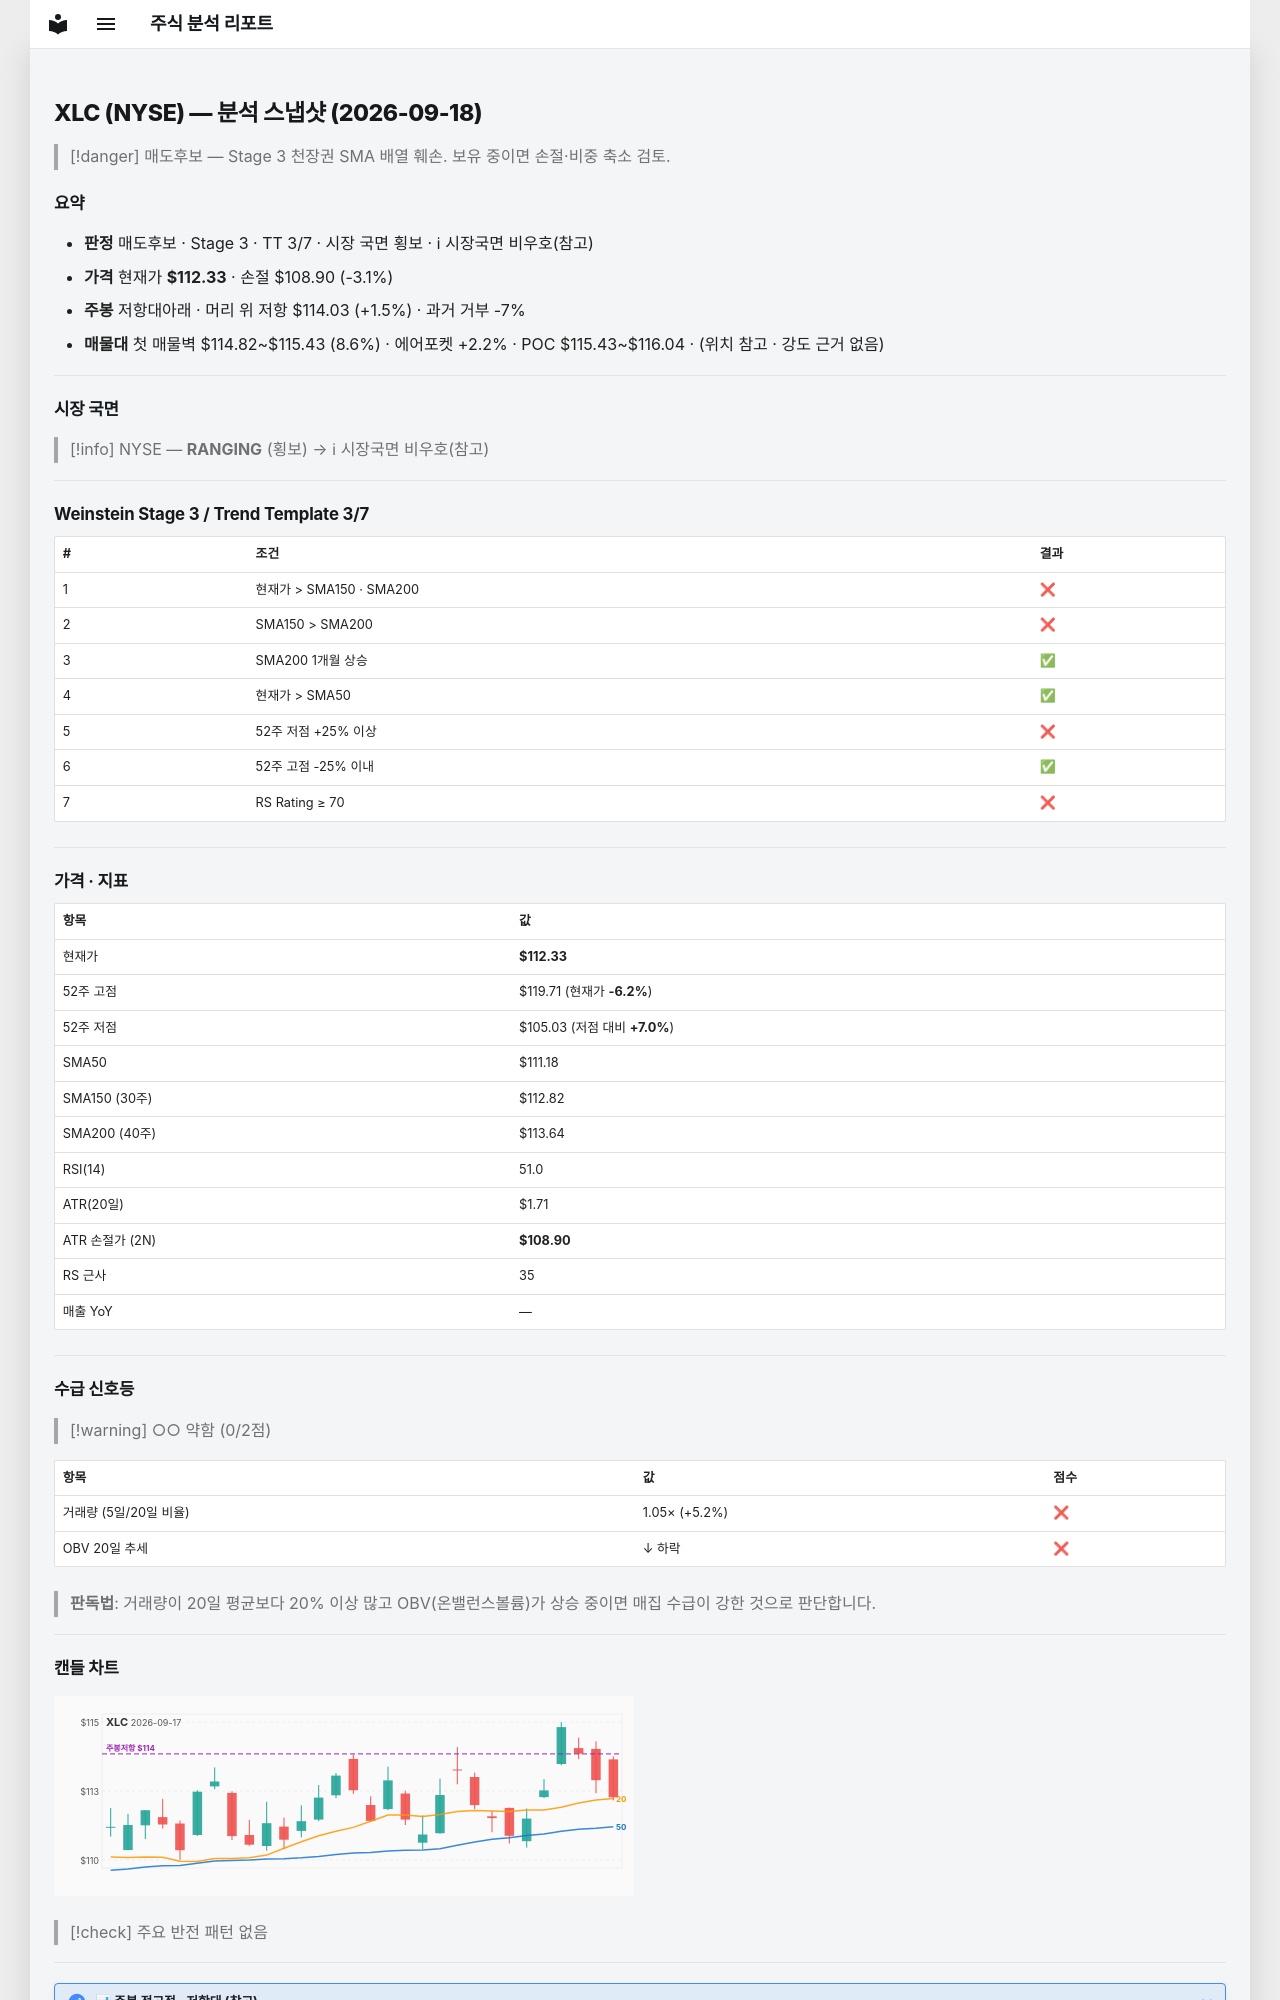

repository: soloandco/stock-reports · page: snapshots/XLC-2026-09-18/index.html · generator: mkdocs

---
type: analysis-snapshot
title: XLC 분석 스냅샷
ticker: XLC
market: NYSE
created: 2026-09-18
updated: 2026-09-18
bar-date: 2026-09-17
verdict: 매도후보
real-rr: 0.50
sma50-gap-pct: 1.0
weekly-position: 저항대아래
weekly-overhead-price: 114.03
weekly-overhead-pct: 1.5
stage: 3
trend-template-score: 3
tt-max: 7
price: 112.33000183105469
stop-price: 108.90284117769485
market-regime: RANGING
supply-demand-score: 0/2
supply-demand-label: 약함
status: tracking
tags:
  - stock-agent
  - watchlist
  - XLC
  - analysis
related:
  - "[[analysis-template]]"
---

# XLC (NYSE) — 분석 스냅샷 (2026-09-18)

> [!danger] 매도후보 — Stage 3 천장권
> SMA 배열 훼손. 보유 중이면 손절·비중 축소 검토.

## 요약

- **판정** 매도후보 · Stage 3 · TT 3/7 · 시장 국면 횡보 · ℹ 시장국면 비우호(참고)
- **가격** 현재가 **$112.33** · 손절 $108.90 (-3.1%)
- **주봉** 저항대아래 · 머리 위 저항 $114.03 (+1.5%) · 과거 거부 -7%
- **매물대** 첫 매물벽 $114.82~$115.43 (8.6%) · 에어포켓 +2.2% · POC $115.43~$116.04 · (위치 참고 · 강도 근거 없음)

---

## 시장 국면

> [!info] NYSE — **RANGING** (횡보) → ℹ 시장국면 비우호(참고)

---

## Weinstein Stage 3 / Trend Template 3/7

| # | 조건 | 결과 |
|---|------|------|
| 1 | 현재가 > SMA150 · SMA200 | ❌ |
| 2 | SMA150 > SMA200 | ❌ |
| 3 | SMA200 1개월 상승 | ✅ |
| 4 | 현재가 > SMA50 | ✅ |
| 5 | 52주 저점 +25% 이상 | ❌ |
| 6 | 52주 고점 -25% 이내 | ✅ |
| 7 | RS Rating ≥ 70 | ❌ |

---

## 가격 · 지표

| 항목 | 값 |
|------|---|
| 현재가 | **$112.33** |
| 52주 고점 | $119.71 (현재가 **-6.2%**) |
| 52주 저점 | $105.03 (저점 대비 **+7.0%**) |
| SMA50 | $111.18 |
| SMA150 (30주) | $112.82 |
| SMA200 (40주) | $113.64 |
| RSI(14) | 51.0 |
| ATR(20일) | $1.71 |
| ATR 손절가 (2N) | **$108.90** |
| RS 근사 | 35 |
| 매출 YoY | — |

---
## 수급 신호등

> [!warning] ○○ 약함 (0/2점)

| 항목 | 값 | 점수 |
|------|------|------|
| 거래량 (5일/20일 비율) | 1.05× (+5.2%) | ❌ |
| OBV 20일 추세 | ↓ 하락 | ❌ |

> **판독법**: 거래량이 20일 평균보다 20% 이상 많고 OBV(온밸런스볼륨)가 상승 중이면 매집 수급이 강한 것으로 판단합니다.

---
